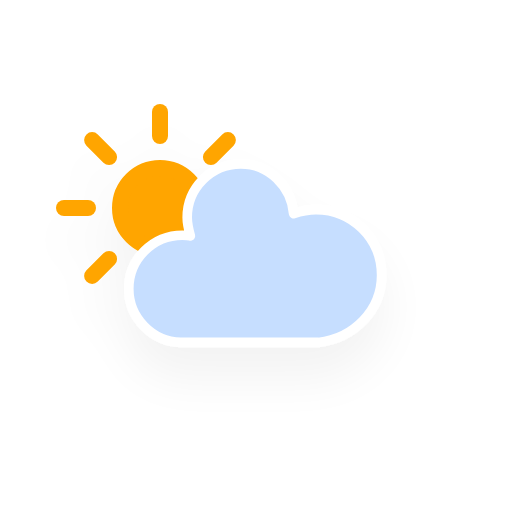
t = 0.00 s
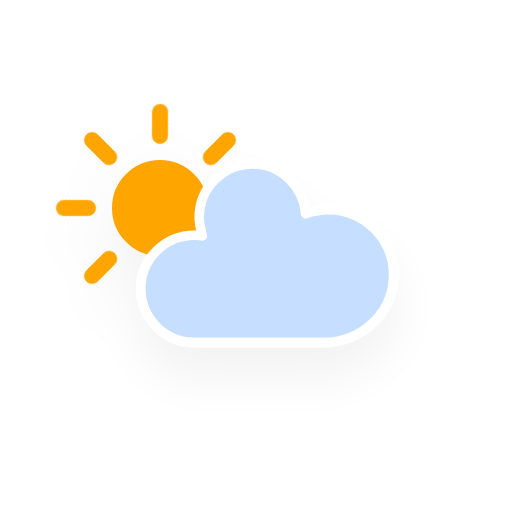
t = 1.13 s
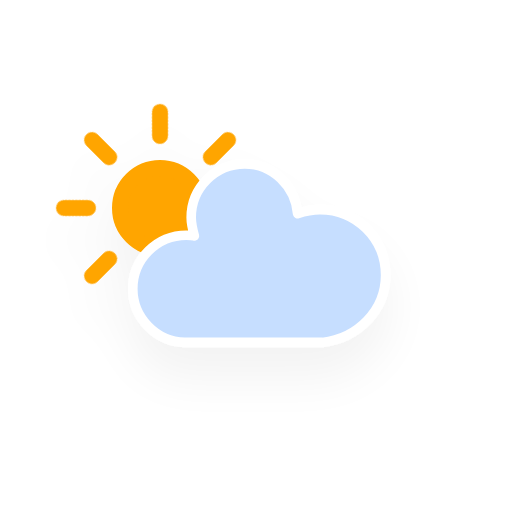
t = 3.38 s
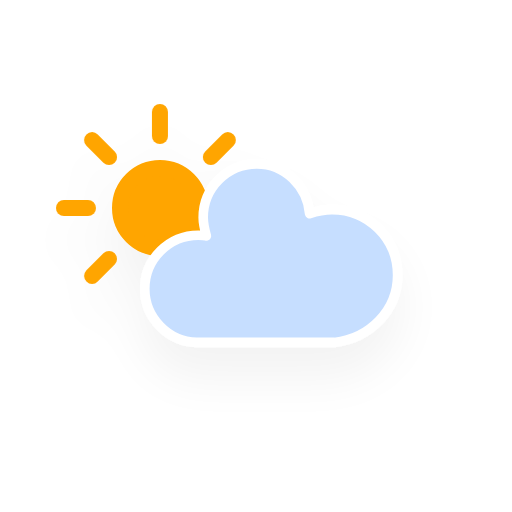
t = 4.50 s
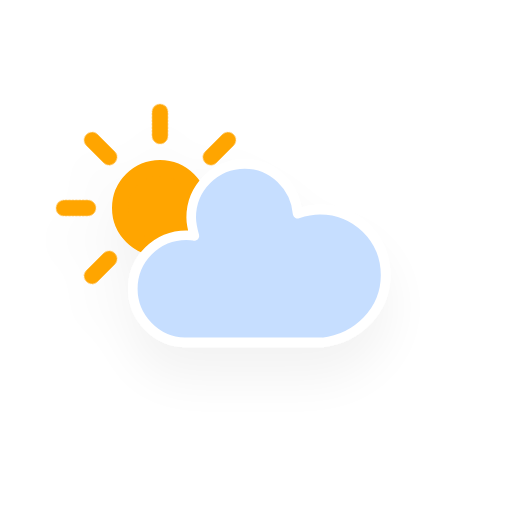
t = 5.63 s
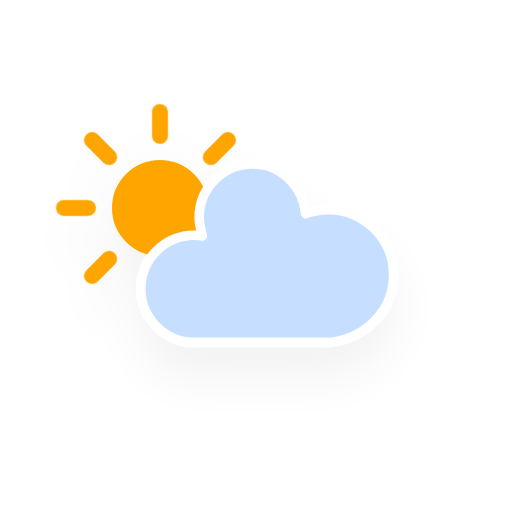
t = 7.88 s

The animated SVG that drew these frames (rendered in a browser with its animation timeline set to each time). Animation: 3 CSS @keyframes rules; one cycle of 9.00 s, repeats indefinitely.

<?xml version="1.0" encoding="utf-8"?>
<!-- (c) ammap.com | SVG weather icons -->
<svg
    version="1.1"
    xmlns="http://www.w3.org/2000/svg"
    xmlns:xlink="http://www.w3.org/1999/xlink"
    width="256"
    height="256"
    viewBox="0 0 64 64" >
    <defs>
        <filter id="blur" width="200%" height="200%">
            <feGaussianBlur in="SourceAlpha" stdDeviation="3"/>
            <feOffset dx="0" dy="4" result="offsetblur"/>
            <feComponentTransfer>
                <feFuncA type="linear" slope="0.05"/>
            </feComponentTransfer>
            <feMerge> 
                <feMergeNode/>
                <feMergeNode in="SourceGraphic"/> 
            </feMerge>
        </filter>
        <style type="text/css"><![CDATA[
/*
** CLOUDS
*/
@keyframes am-weather-cloud-2 {
  0% {
    -webkit-transform: translate(0px,0px);
       -moz-transform: translate(0px,0px);
        -ms-transform: translate(0px,0px);
            transform: translate(0px,0px);
  }

  50% {
    -webkit-transform: translate(2px,0px);
       -moz-transform: translate(2px,0px);
        -ms-transform: translate(2px,0px);
            transform: translate(2px,0px);
  }

  100% {
    -webkit-transform: translate(0px,0px);
       -moz-transform: translate(0px,0px);
        -ms-transform: translate(0px,0px);
            transform: translate(0px,0px);
  }
}

.am-weather-cloud-2 {
  -webkit-animation-name: am-weather-cloud-2;
     -moz-animation-name: am-weather-cloud-2;
          animation-name: am-weather-cloud-2;
  -webkit-animation-duration: 3s;
     -moz-animation-duration: 3s;
          animation-duration: 3s;
  -webkit-animation-timing-function: linear;
     -moz-animation-timing-function: linear;
          animation-timing-function: linear;
  -webkit-animation-iteration-count: infinite;
     -moz-animation-iteration-count: infinite;
          animation-iteration-count: infinite;
}

/*
** SUN
*/
@keyframes am-weather-sun {
  0% {
    -webkit-transform: rotate(0deg);
       -moz-transform: rotate(0deg);
        -ms-transform: rotate(0deg);
            transform: rotate(0deg);
  }

  100% {
    -webkit-transform: rotate(360deg);
       -moz-transform: rotate(360deg);
        -ms-transform: rotate(360deg);
            transform: rotate(360deg);
  }
}

.am-weather-sun {
  -webkit-animation-name: am-weather-sun;
     -moz-animation-name: am-weather-sun;
      -ms-animation-name: am-weather-sun;
          animation-name: am-weather-sun;
  -webkit-animation-duration: 9s;
     -moz-animation-duration: 9s;
      -ms-animation-duration: 9s;
          animation-duration: 9s;
  -webkit-animation-timing-function: linear;
     -moz-animation-timing-function: linear;
      -ms-animation-timing-function: linear;
          animation-timing-function: linear;
  -webkit-animation-iteration-count: infinite;
     -moz-animation-iteration-count: infinite;
      -ms-animation-iteration-count: infinite;
          animation-iteration-count: infinite;
}

@keyframes am-weather-sun-shiny {
  0% {
    stroke-dasharray: 3px 10px;
    stroke-dashoffset: 0px;
  }

  50% {
    stroke-dasharray: 0.1px 10px;
    stroke-dashoffset: -1px;
  }

  100% {
    stroke-dasharray: 3px 10px;
    stroke-dashoffset: 0px;
  }
}

.am-weather-sun-shiny line {
  -webkit-animation-name: am-weather-sun-shiny;
     -moz-animation-name: am-weather-sun-shiny;
      -ms-animation-name: am-weather-sun-shiny;
          animation-name: am-weather-sun-shiny;
  -webkit-animation-duration: 2s;
     -moz-animation-duration: 2s;
      -ms-animation-duration: 2s;
          animation-duration: 2s;
  -webkit-animation-timing-function: linear;
     -moz-animation-timing-function: linear;
      -ms-animation-timing-function: linear;
          animation-timing-function: linear;
  -webkit-animation-iteration-count: infinite;
     -moz-animation-iteration-count: infinite;
      -ms-animation-iteration-count: infinite;
          animation-iteration-count: infinite;
}
        ]]></style>
    </defs>
    <g filter="url(#blur)" id="cloudy-day-1">
        <g transform="translate(20,10)">
            <g transform="translate(0,16)">
                <g class="am-weather-sun">
                    <g>
                        <line fill="none" stroke="orange" stroke-linecap="round" stroke-width="2" transform="translate(0,9)" x1="0" x2="0" y1="0" y2="3"/>
                    </g>
                    <g transform="rotate(45)">
                        <line fill="none" stroke="orange" stroke-linecap="round" stroke-width="2" transform="translate(0,9)" x1="0" x2="0" y1="0" y2="3"/>
                    </g>
                    <g transform="rotate(90)">
                        <line fill="none" stroke="orange" stroke-linecap="round" stroke-width="2" transform="translate(0,9)" x1="0" x2="0" y1="0" y2="3"/>
                    </g>
                    <g transform="rotate(135)">
                        <line fill="none" stroke="orange" stroke-linecap="round" stroke-width="2" transform="translate(0,9)" x1="0" x2="0" y1="0" y2="3"/>
                    </g>
                    <g transform="rotate(180)">
                        <line fill="none" stroke="orange" stroke-linecap="round" stroke-width="2" transform="translate(0,9)" x1="0" x2="0" y1="0" y2="3"/>
                    </g>
                    <g transform="rotate(225)">
                        <line fill="none" stroke="orange" stroke-linecap="round" stroke-width="2" transform="translate(0,9)" x1="0" x2="0" y1="0" y2="3"/>
                    </g>
                    <g transform="rotate(270)">
                        <line fill="none" stroke="orange" stroke-linecap="round" stroke-width="2" transform="translate(0,9)" x1="0" x2="0" y1="0" y2="3"/>
                    </g>
                    <g transform="rotate(315)">
                        <line fill="none" stroke="orange" stroke-linecap="round" stroke-width="2" transform="translate(0,9)" x1="0" x2="0" y1="0" y2="3"/>
                    </g>
                </g>
                <circle cx="0" cy="0" fill="orange" r="5" stroke="orange" stroke-width="2"/>
            </g>
            <g class="am-weather-cloud-2">
                <path d="M47.7,35.4c0-4.6-3.7-8.2-8.2-8.2c-1,0-1.9,0.2-2.8,0.5c-0.3-3.4-3.1-6.2-6.6-6.2c-3.7,0-6.7,3-6.7,6.7c0,0.8,0.2,1.6,0.4,2.3    c-0.3-0.1-0.7-0.1-1-0.1c-3.7,0-6.7,3-6.7,6.7c0,3.6,2.9,6.6,6.5,6.7l17.2,0C44.2,43.3,47.7,39.8,47.7,35.4z" fill="#C6DEFF" stroke="white" stroke-linejoin="round" stroke-width="1.2" transform="translate(-20,-11)"/>
            </g>
        </g>
    </g>
</svg>